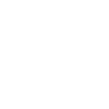
t = 0.00 s
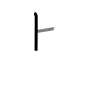
t = 1.50 s
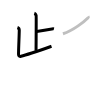
t = 3.25 s
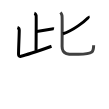
t = 4.75 s
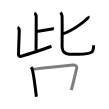
t = 6.50 s
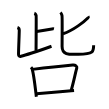
t = 8.00 s

The animated SVG that drew these frames (rendered in a browser with its animation timeline set to each time). Animation: 8 SMIL elements (animate=8); one cycle of 8.00 s.

<svg width="109px" height="109px" viewBox="0 0 px 109px" xmlns="http://www.w3.org/2000/svg" xmlns:xlink="http://www.w3.org/1999/xlink" xml:space="preserve" version="1.1"  baseProfile="full">
<path d="M34.32,13.23c1.01,0.35,1.62,1.56,1.82,2.25c0.2,0.69-0.07,27.91-0.07,35.35" style="fill:none;stroke:black;stroke-width:3;opacity:0">
  <animate attributeType="CSS" attributeName="opacity" from="0" to="1" begin="0s" dur="1s" repeatCount="Indefinite" fill="freeze" />
</path>
<path d="M36.65,31.49c4.5-0.52,10.82-2.06,15.24-2.58c1.1-0.13,1.38-0.17,2.06,0" style="fill:none;stroke:black;stroke-width:3;opacity:0">
  <animate attributeType="CSS" attributeName="opacity" from="0" to="1" begin="1s" dur="1s" repeatCount="Indefinite" fill="freeze" />
</path>
<path d="M17.45,27.51c1.01,0.35,1.82,2.04,1.82,2.75c0,3.81-0.74,18.49-0.74,24.11c0,1.38,0.48,2.4,2.47,1.88c6.75-1.75,18.25-5.75,30.5-10" style="fill:none;stroke:black;stroke-width:3;opacity:0">
  <animate attributeType="CSS" attributeName="opacity" from="0" to="1" begin="2s" dur="1s" repeatCount="Indefinite" fill="freeze" />
</path>
<path d="M88.04,16.19c0.2,0.33,0.32,1.3-0.18,1.81c-3.25,3.3-14.41,12.4-24.92,15.78" style="fill:none;stroke:black;stroke-width:3;opacity:0">
  <animate attributeType="CSS" attributeName="opacity" from="0" to="1" begin="3s" dur="1s" repeatCount="Indefinite" fill="freeze" />
</path>
<path d="M60.46,12.5c1.09,1.03,1.16,1.71,1.53,3.08c0.36,1.37,0.11,21.54,0.11,30.88c0,9.34,8.87,7.84,16.43,7.84c14.86,0,15.11-2.6,15.11-9.15" style="fill:none;stroke:black;stroke-width:3;opacity:0">
  <animate attributeType="CSS" attributeName="opacity" from="0" to="1" begin="4s" dur="1s" repeatCount="Indefinite" fill="freeze" />
</path>
<path d="M31,67.35c0.47,0.52,0.95,0.96,1.16,1.61c1.63,5.18,3.09,18.47,4.2,27.78" style="fill:none;stroke:black;stroke-width:3;opacity:0">
  <animate attributeType="CSS" attributeName="opacity" from="0" to="1" begin="5s" dur="1s" repeatCount="Indefinite" fill="freeze" />
</path>
<path d="M32.56,69.37c14.94-1.87,32.54-3.69,40.18-4.37c2.79-0.25,4.46,1.48,4.06,2.94c-1.65,6.05-3.08,13.87-5.54,22.24" style="fill:none;stroke:black;stroke-width:3;opacity:0">
  <animate attributeType="CSS" attributeName="opacity" from="0" to="1" begin="6s" dur="1s" repeatCount="Indefinite" fill="freeze" />
</path>
<path d="M36.42,93.7c8.96-0.77,25.32-2.1,37.63-3.28" style="fill:none;stroke:black;stroke-width:3;opacity:0">
  <animate attributeType="CSS" attributeName="opacity" from="0" to="1" begin="7s" dur="1s" repeatCount="Indefinite" fill="freeze" />
</path>
</svg>
